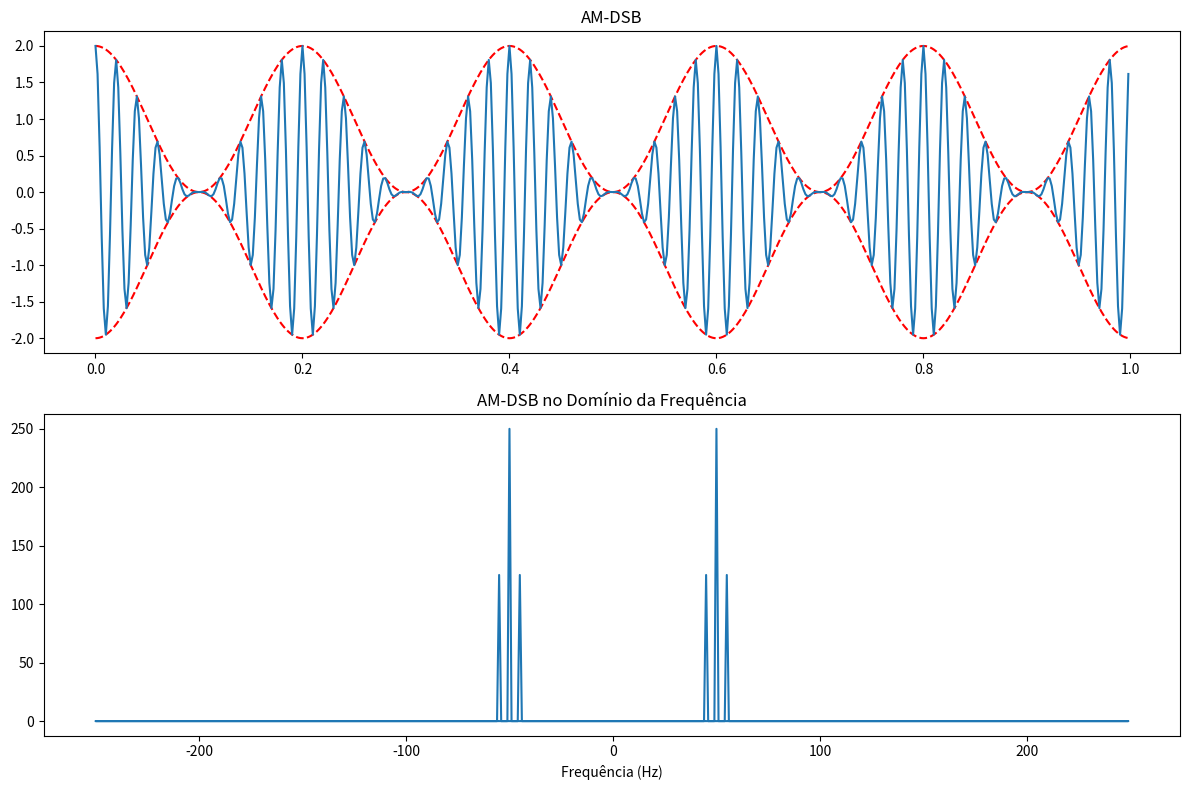

Here is the Python script that generated this plot:
######################
###### AM_DSB ########
######################
import numpy as np
import matplotlib.pyplot as plt
from scipy.fft import fft, fftshift

# Parâmetros
Fs = 500  # Frequência de amostragem
T = 1/Fs  # Período de amostragem
t = np.arange(0, 1, T)  # Vetor de tempo

# Sinal de mensagem m(t)
fm = 5  # Frequência da mensagem
mt = np.cos(2 * np.pi * fm * t)

# Portadora c(t)
fc = 50  # Frequência da portadora
ct = np.cos(2 * np.pi * fc * t)

# AM-DSB
am_dsb = (1 + mt) * ct

# Plotagem no domínio do tempo
plt.figure(figsize=(12, 8))



plt.subplot(2, 1, 1)
plt.plot(t, mt +1, '--r')
plt.plot(t, -mt -1, '--r')
plt.plot(t, am_dsb)
plt.title('AM-DSB')

# Transformada de Fourier para obter a representação em frequência
frequencies = np.fft.fftfreq(len(am_dsb), T)
am_dsb_freq = np.fft.fft(am_dsb)

plt.subplot(2, 1, 2)
plt.plot(frequencies, np.abs(am_dsb_freq))
plt.title('AM-DSB no Domínio da Frequência')
plt.xlabel('Frequência (Hz)')

plt.tight_layout()
plt.show()
